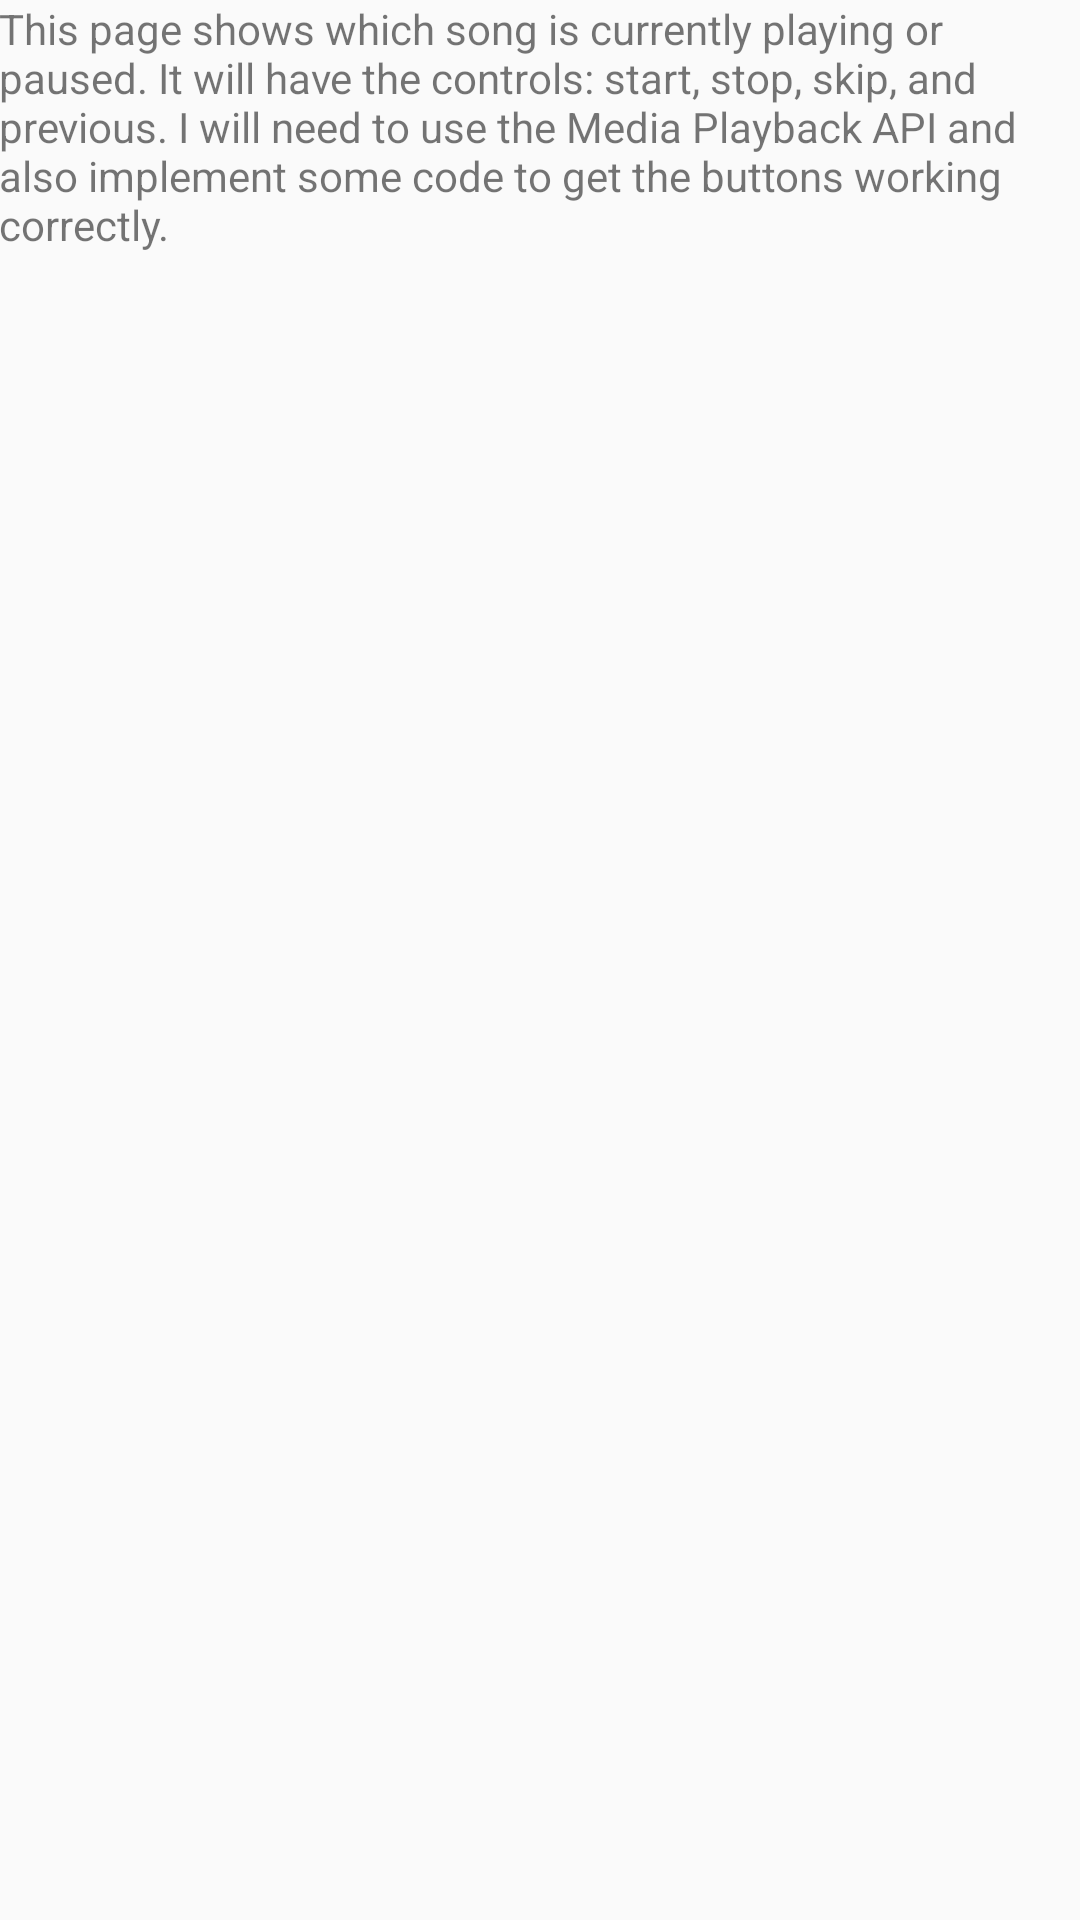

Android layout source for this screen:
<!-- AndroidManifest.xml: application theme AppTheme -->
<!-- res/layout/activity_now_playng.xml -->
<?xml version="1.0" encoding="utf-8"?>
<RelativeLayout xmlns:android="http://schemas.android.com/apk/res/android"
    xmlns:tools="http://schemas.android.com/tools"
    android:id="@+id/activity_now_playng"
    android:layout_width="match_parent"
    android:layout_height="match_parent"
    android:paddingBottom="@dimen/activity_vertical_margin"
    android:paddingLeft="@dimen/activity_horizontal_margin"
    android:paddingRight="@dimen/activity_horizontal_margin"
    android:paddingTop="@dimen/activity_vertical_margin"
    tools:context="com.example.example.musicplayer.NowPlayingActivity">

    <TextView
        android:layout_width="wrap_content"
        android:layout_height="wrap_content"
        android:text="@string/explain_now_playing"/>

</RelativeLayout>
<!-- resources referenced by this layout -->
<resources>
  <string name="explain_now_playing">This page shows which song is currently playing or paused. It will
          have the controls: start, stop, skip, and previous. I will need to use the Media Playback API
      and also implement some code to get the buttons working correctly.</string>
  <style name="AppTheme" parent="Theme.AppCompat.Light.DarkActionBar">
          
          <item name="colorPrimary">@color/colorPrimary</item>
          <item name="colorPrimaryDark">@color/colorPrimaryDark</item>
          <item name="colorAccent">@color/colorAccent</item>
      </style>
  <!-- not gathered from this repository: default colours our renderer supplied (Android Studio template values) -->
  <color name="colorPrimary">#FF6200EE</color>
  <color name="colorPrimaryDark">#FF3700B3</color>
  <color name="colorAccent">#FF03DAC5</color>
</resources>
